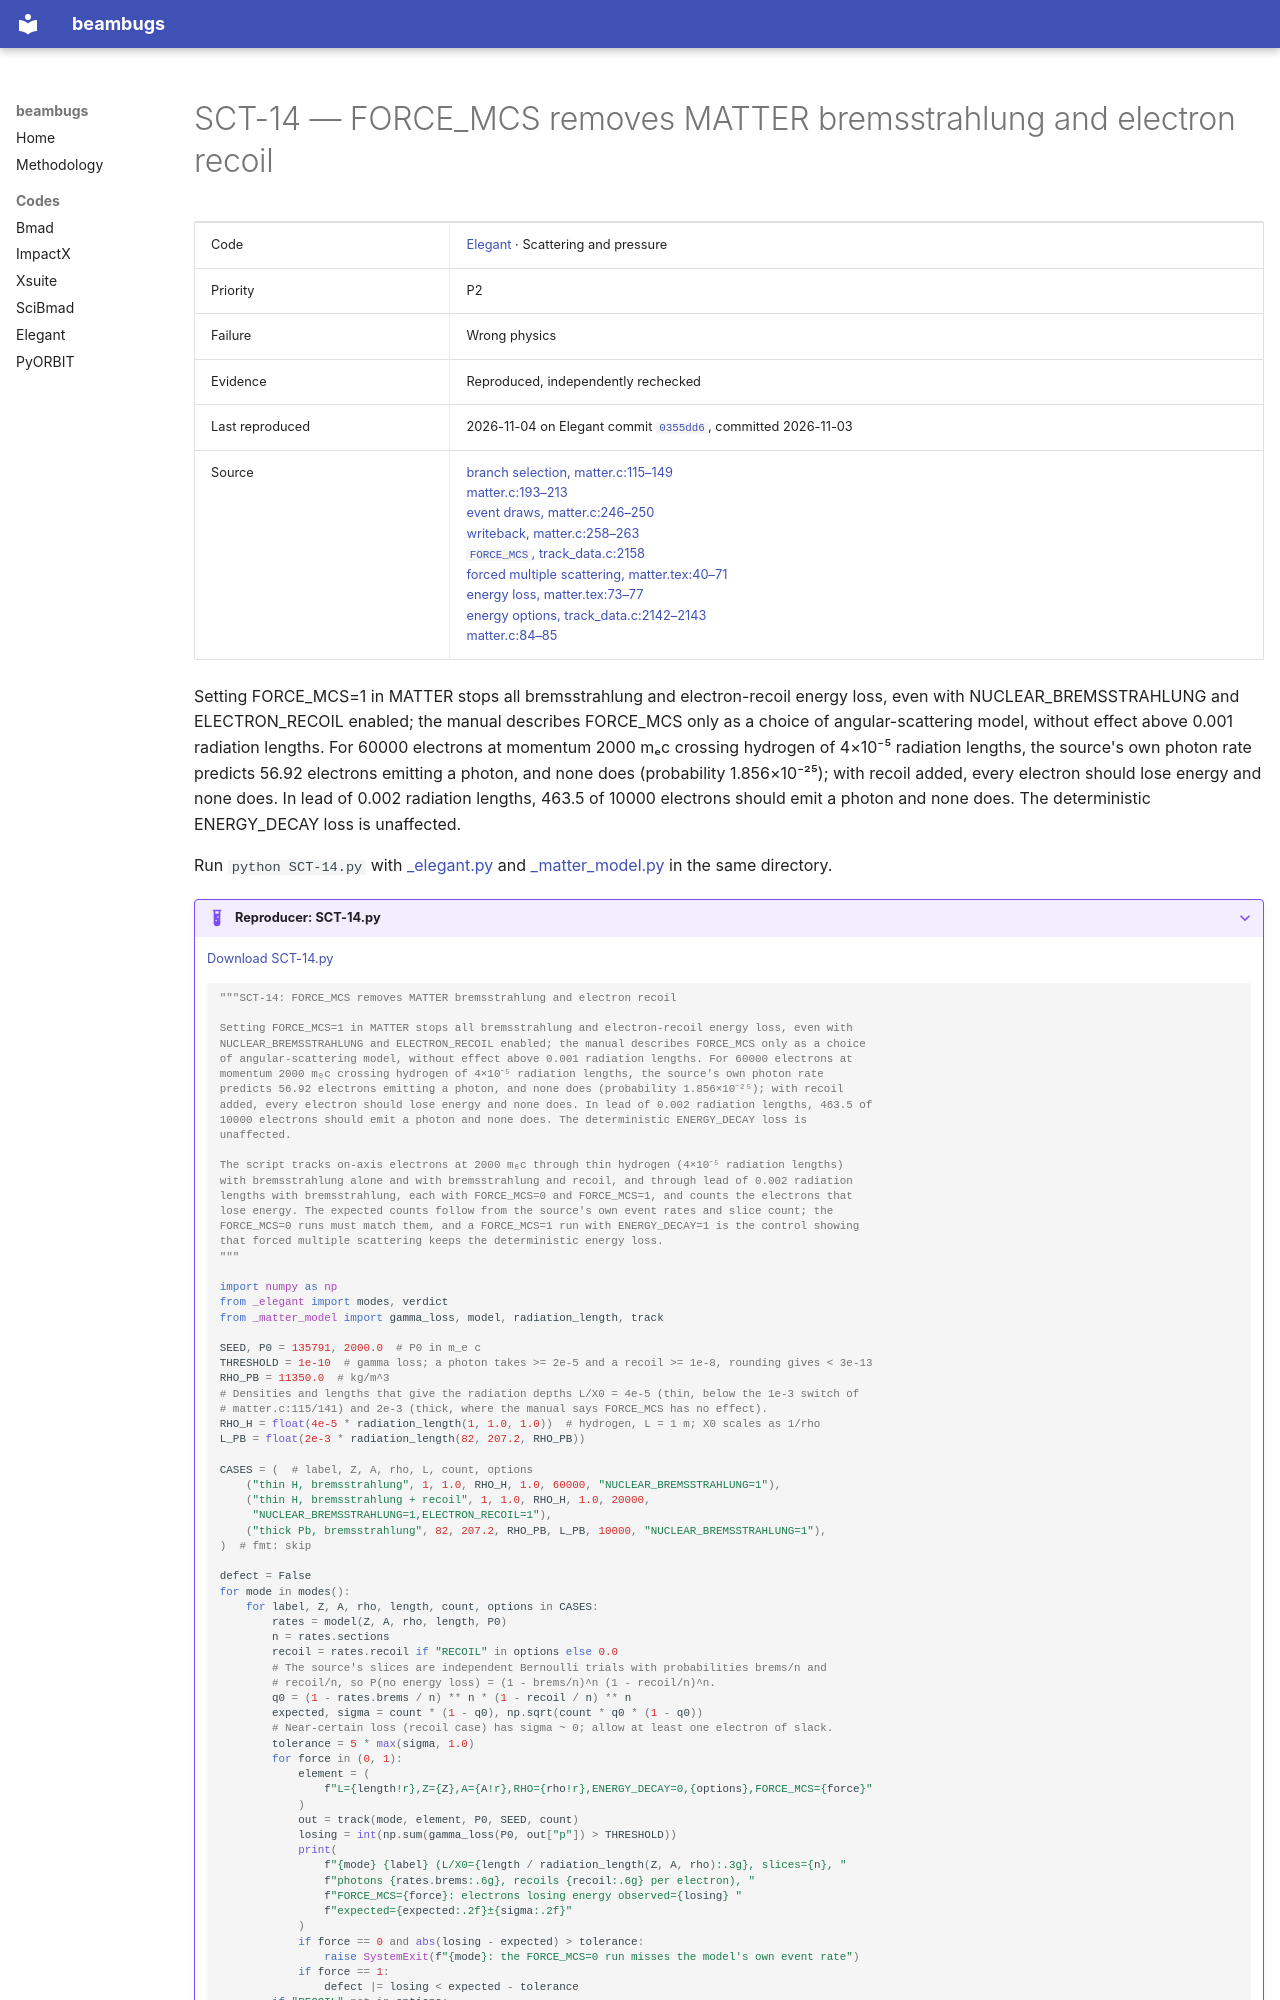

repository: nikitakuklev/beambugs · page: elegant/SCT-14/index.html · generator: mkdocs

---
title: "SCT-14: FORCE_MCS removes MATTER bremsstrahlung and electron recoil"
hide:
  - toc
---

# SCT-14 — FORCE_MCS removes MATTER bremsstrahlung and electron recoil

| | |
|---|---|
| Code | [Elegant](../index.md) · Scattering and pressure |
| Priority | P2 |
| Failure | Wrong physics |
| Evidence | Reproduced, independently rechecked |
| Last reproduced | 2026-11-04 on Elegant commit [`0355dd6`](https://github.com/rtsoliday/elegant/commit/0355dd6aca12), committed 2026-11-03 |
| Source | [branch selection, matter.c:115–149](https://github.com/rtsoliday/elegant/blob/0355dd6aca12c861971fbf8f3ae78a0ded991734/src/matter.c#L115-L149)<br>[matter.c:193–213](https://github.com/rtsoliday/elegant/blob/0355dd6aca12c861971fbf8f3ae78a0ded991734/src/matter.c#L193-L213)<br>[event draws, matter.c:246–250](https://github.com/rtsoliday/elegant/blob/0355dd6aca12c861971fbf8f3ae78a0ded991734/src/matter.c#L246-L250)<br>[writeback, matter.c:258–263](https://github.com/rtsoliday/elegant/blob/0355dd6aca12c861971fbf8f3ae78a0ded991734/src/matter.c#L258-L263)<br>[`FORCE_MCS`, track_data.c:2158](https://github.com/rtsoliday/elegant/blob/0355dd6aca12c861971fbf8f3ae78a0ded991734/src/track_data.c#L2158)<br>[forced multiple scattering, matter.tex:40–71](https://github.com/rtsoliday/elegant/blob/0355dd6aca12c861971fbf8f3ae78a0ded991734/doc/matter.tex#L40-L71)<br>[energy loss, matter.tex:73–77](https://github.com/rtsoliday/elegant/blob/0355dd6aca12c861971fbf8f3ae78a0ded991734/doc/matter.tex#L73-L77)<br>[energy options, track_data.c:2142–2143](https://github.com/rtsoliday/elegant/blob/0355dd6aca12c861971fbf8f3ae78a0ded991734/src/track_data.c#L2142-L2143)<br>[matter.c:84–85](https://github.com/rtsoliday/elegant/blob/0355dd6aca12c861971fbf8f3ae78a0ded991734/src/matter.c#L84-L85) |

Setting FORCE_MCS=1 in MATTER stops all bremsstrahlung and electron-recoil energy loss, even with NUCLEAR_BREMSSTRAHLUNG and ELECTRON_RECOIL enabled; the manual describes FORCE_MCS only as a choice of angular-scattering model, without effect above 0.001 radiation lengths. For 60000 electrons at momentum 2000 mₑc crossing hydrogen of 4×10⁻⁵ radiation lengths, the source's own photon rate predicts 56.92 electrons emitting a photon, and none does (probability 1.856×10⁻²⁵); with recoil added, every electron should lose energy and none does. In lead of 0.002 radiation lengths, 463.5 of 10000 electrons should emit a photon and none does. The deterministic ENERGY_DECAY loss is unaffected.

Run `python SCT-14.py` with [_elegant.py](../helpers/_elegant.py) and [_matter_model.py](../helpers/_matter_model.py) in the same directory.

??? example "Reproducer: SCT-14.py"

    [Download SCT-14.py](SCT-14.py)

    ```python
    """SCT-14: FORCE_MCS removes MATTER bremsstrahlung and electron recoil

    Setting FORCE_MCS=1 in MATTER stops all bremsstrahlung and electron-recoil energy loss, even with
    NUCLEAR_BREMSSTRAHLUNG and ELECTRON_RECOIL enabled; the manual describes FORCE_MCS only as a choice
    of angular-scattering model, without effect above 0.001 radiation lengths. For 60000 electrons at
    momentum 2000 mₑc crossing hydrogen of 4×10⁻⁵ radiation lengths, the source's own photon rate
    predicts 56.92 electrons emitting a photon, and none does (probability 1.856×10⁻²⁵); with recoil
    added, every electron should lose energy and none does. In lead of 0.002 radiation lengths, 463.5 of
    10000 electrons should emit a photon and none does. The deterministic ENERGY_DECAY loss is
    unaffected.

    The script tracks on-axis electrons at 2000 mₑc through thin hydrogen (4×10⁻⁵ radiation lengths)
    with bremsstrahlung alone and with bremsstrahlung and recoil, and through lead of 0.002 radiation
    lengths with bremsstrahlung, each with FORCE_MCS=0 and FORCE_MCS=1, and counts the electrons that
    lose energy. The expected counts follow from the source's own event rates and slice count; the
    FORCE_MCS=0 runs must match them, and a FORCE_MCS=1 run with ENERGY_DECAY=1 is the control showing
    that forced multiple scattering keeps the deterministic energy loss.
    """

    import numpy as np
    from _elegant import modes, verdict
    from _matter_model import gamma_loss, model, radiation_length, track

    SEED, P0 = 135791, 2000.0  # P0 in m_e c
    THRESHOLD = 1e-10  # gamma loss; a photon takes >= 2e-5 and a recoil >= 1e-8, rounding gives < 3e-13
    RHO_PB = 11350.0  # kg/m^3
    # Densities and lengths that give the radiation depths L/X0 = 4e-5 (thin, below the 1e-3 switch of
    # matter.c:115/141) and 2e-3 (thick, where the manual says FORCE_MCS has no effect).
    RHO_H = float(4e-5 * radiation_length(1, 1.0, 1.0))  # hydrogen, L = 1 m; X0 scales as 1/rho
    L_PB = float(2e-3 * radiation_length(82, 207.2, RHO_PB))

    CASES = (  # label, Z, A, rho, L, count, options
        ("thin H, bremsstrahlung", 1, 1.0, RHO_H, 1.0, 60000, "NUCLEAR_BREMSSTRAHLUNG=1"),
        ("thin H, bremsstrahlung + recoil", 1, 1.0, RHO_H, 1.0, 20000,
         "NUCLEAR_BREMSSTRAHLUNG=1,ELECTRON_RECOIL=1"),
        ("thick Pb, bremsstrahlung", 82, 207.2, RHO_PB, L_PB, 10000, "NUCLEAR_BREMSSTRAHLUNG=1"),
    )  # fmt: skip
